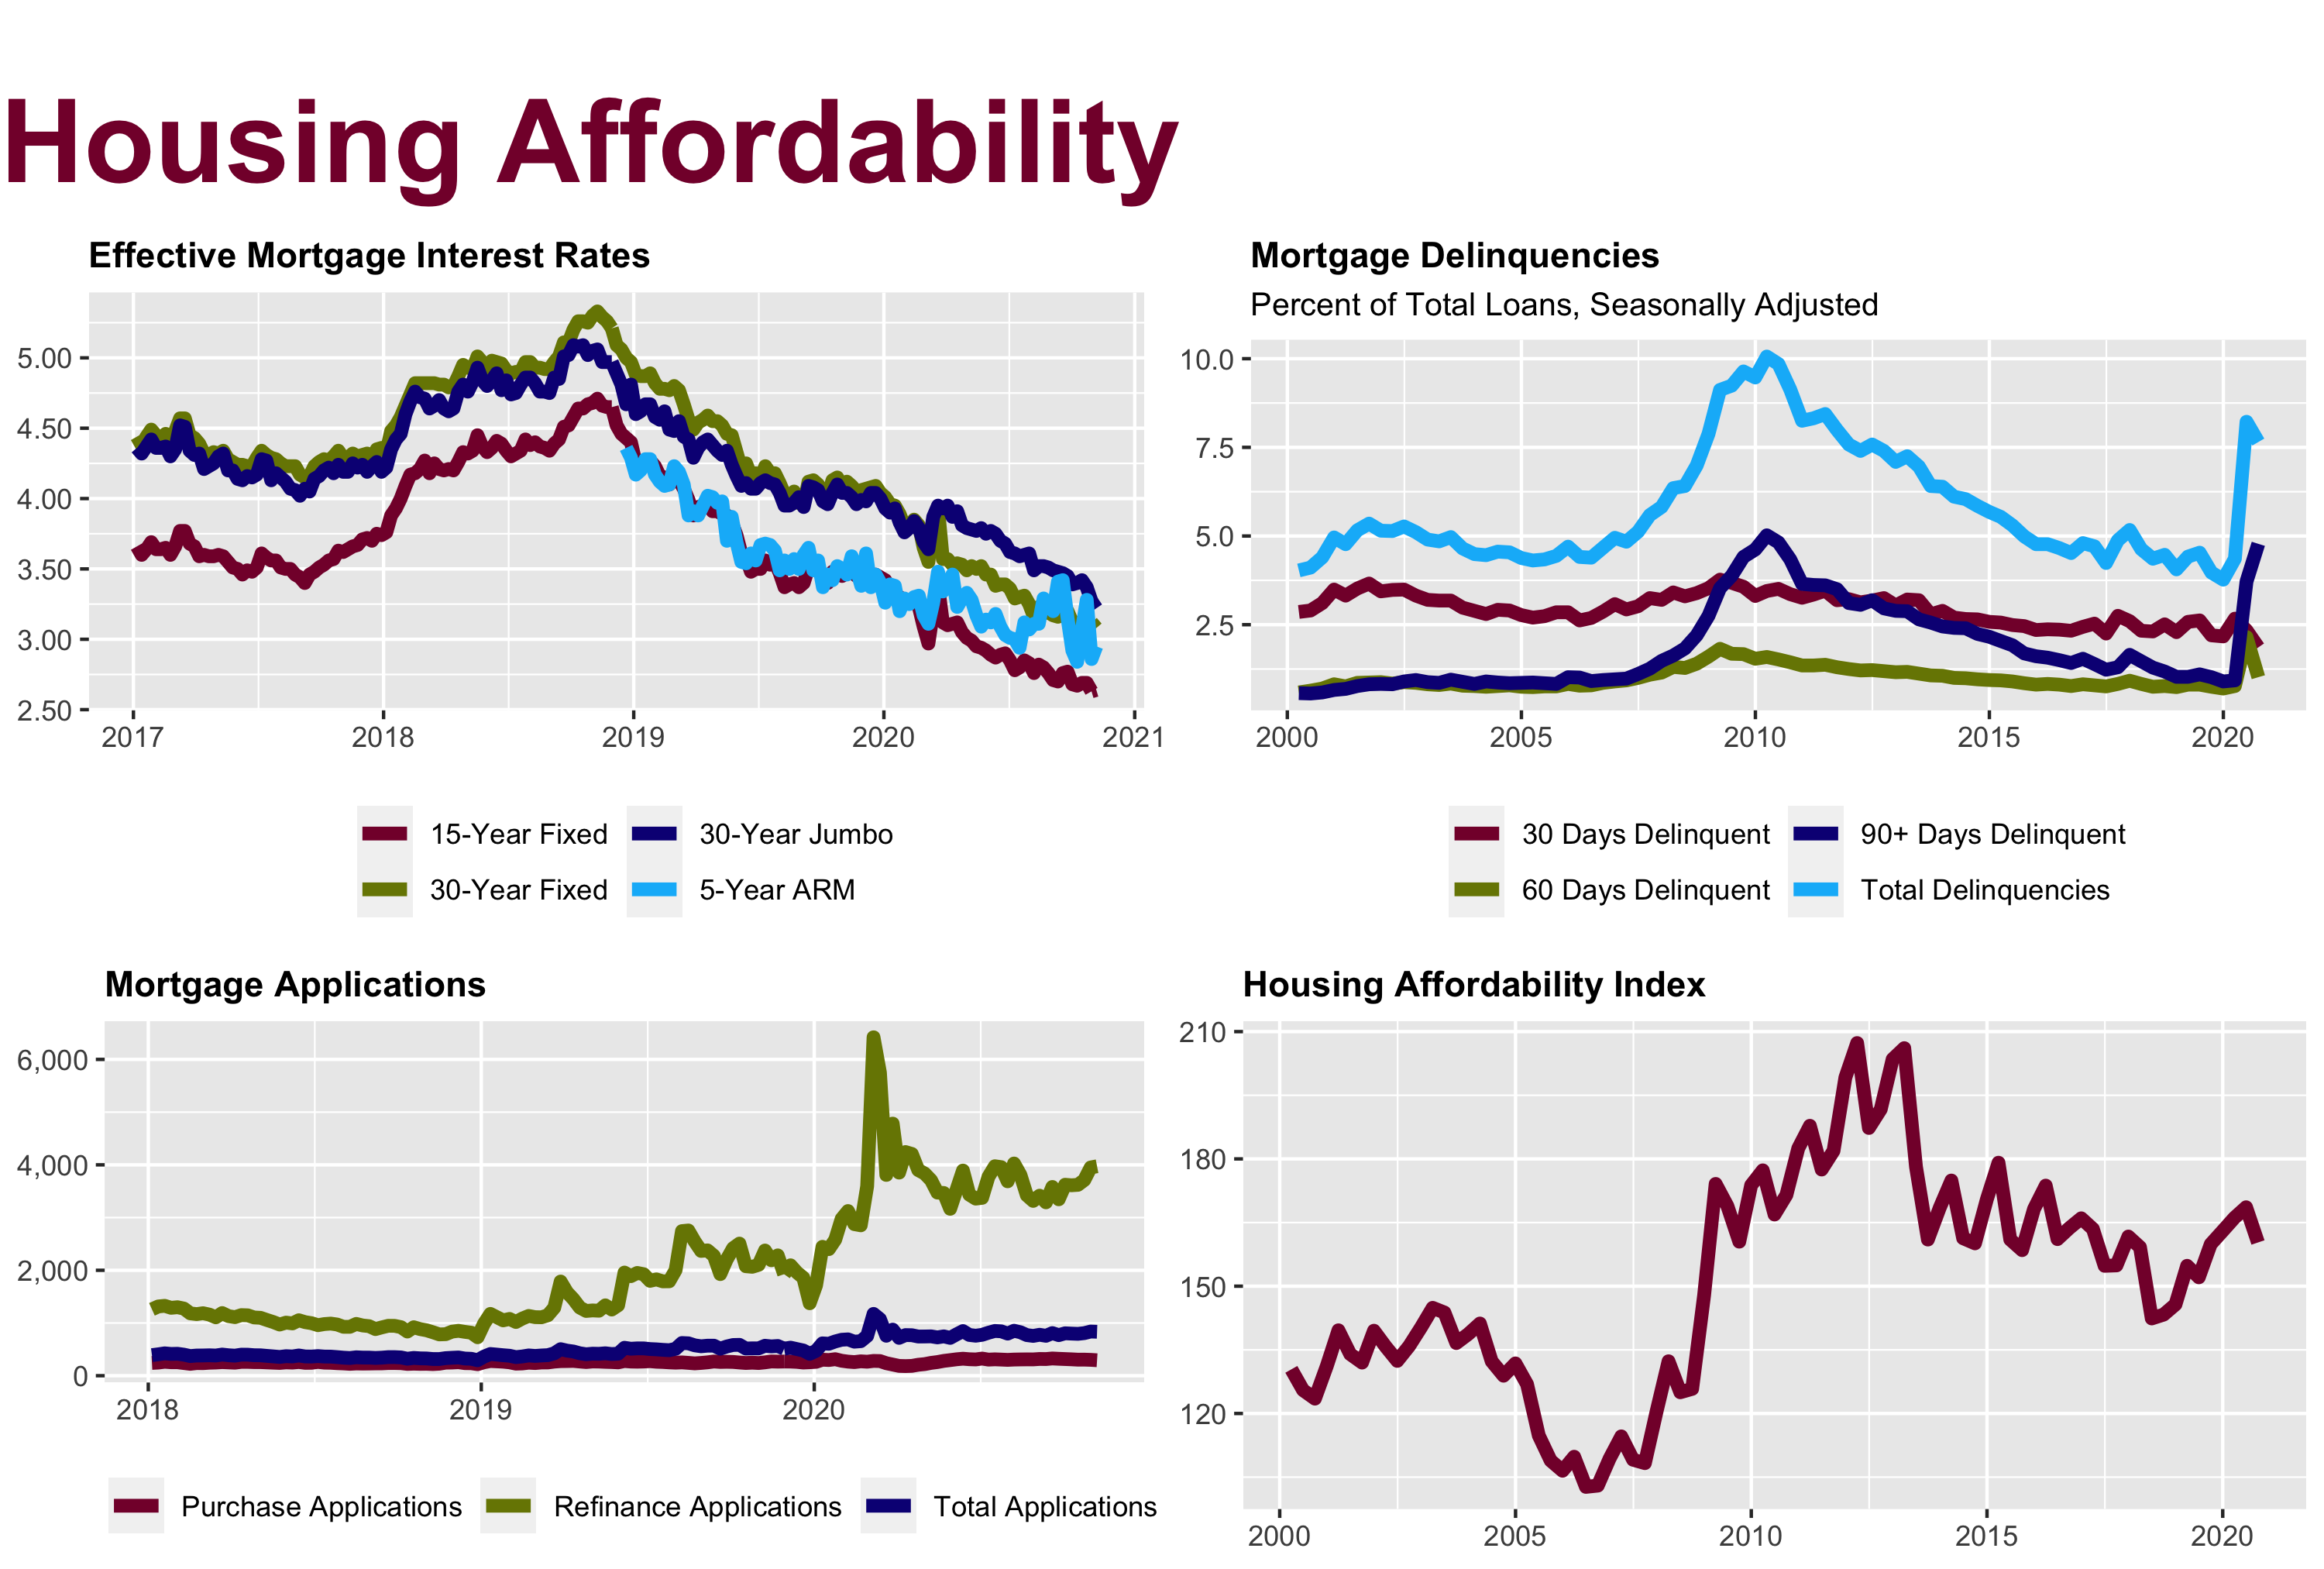

The script that saved this image:
library(magrittr)

lay <- pamngr::set_layout(13)

title <- pamngr::set_title("Housing Affordability")

path <- if(Sys.info()["nodename"] %in% c("BBJW", "BBDA")){
  "R:/David/Economics/data/case-shiller/output/tam/"
} else {
  "~/OneDrive/PAMGMT/Economics/data/housing-affordability/output/tam/"
}

load(file = paste0(path, "mortgage-rates.RData"))
mortgage_rates <- p + 
  ggplot2::theme(plot.caption = ggplot2::element_blank()) +
  ggplot2::guides(color = ggplot2::guide_legend(nrow = 2))

load(file = paste0(path, "mortgage-delinquencies.RData"))
delinquencies <- p + 
  ggplot2::theme(plot.caption = ggplot2::element_blank()) +
  ggplot2::guides(color = ggplot2::guide_legend(nrow = 2))


load(file = paste0(path, "mortgage-applications.RData"))
applications <- p + ggplot2::theme(plot.caption = ggplot2::element_blank()) 

load(file = paste0(path, "housing-affordability.RData"))
affordability <- p + ggplot2::theme(plot.caption = ggplot2::element_blank())

foo <- gridExtra::grid.arrange(grobs = list(title, 
                                            mortgage_rates,
                                            delinquencies,
                                            applications,
                                            affordability), 
                               layout_matrix = lay)

ggplot2::ggsave("./housing-market/housing-affordability/housing-affordability.png", plot = foo, width = 10, height = 6.75, units = "in")